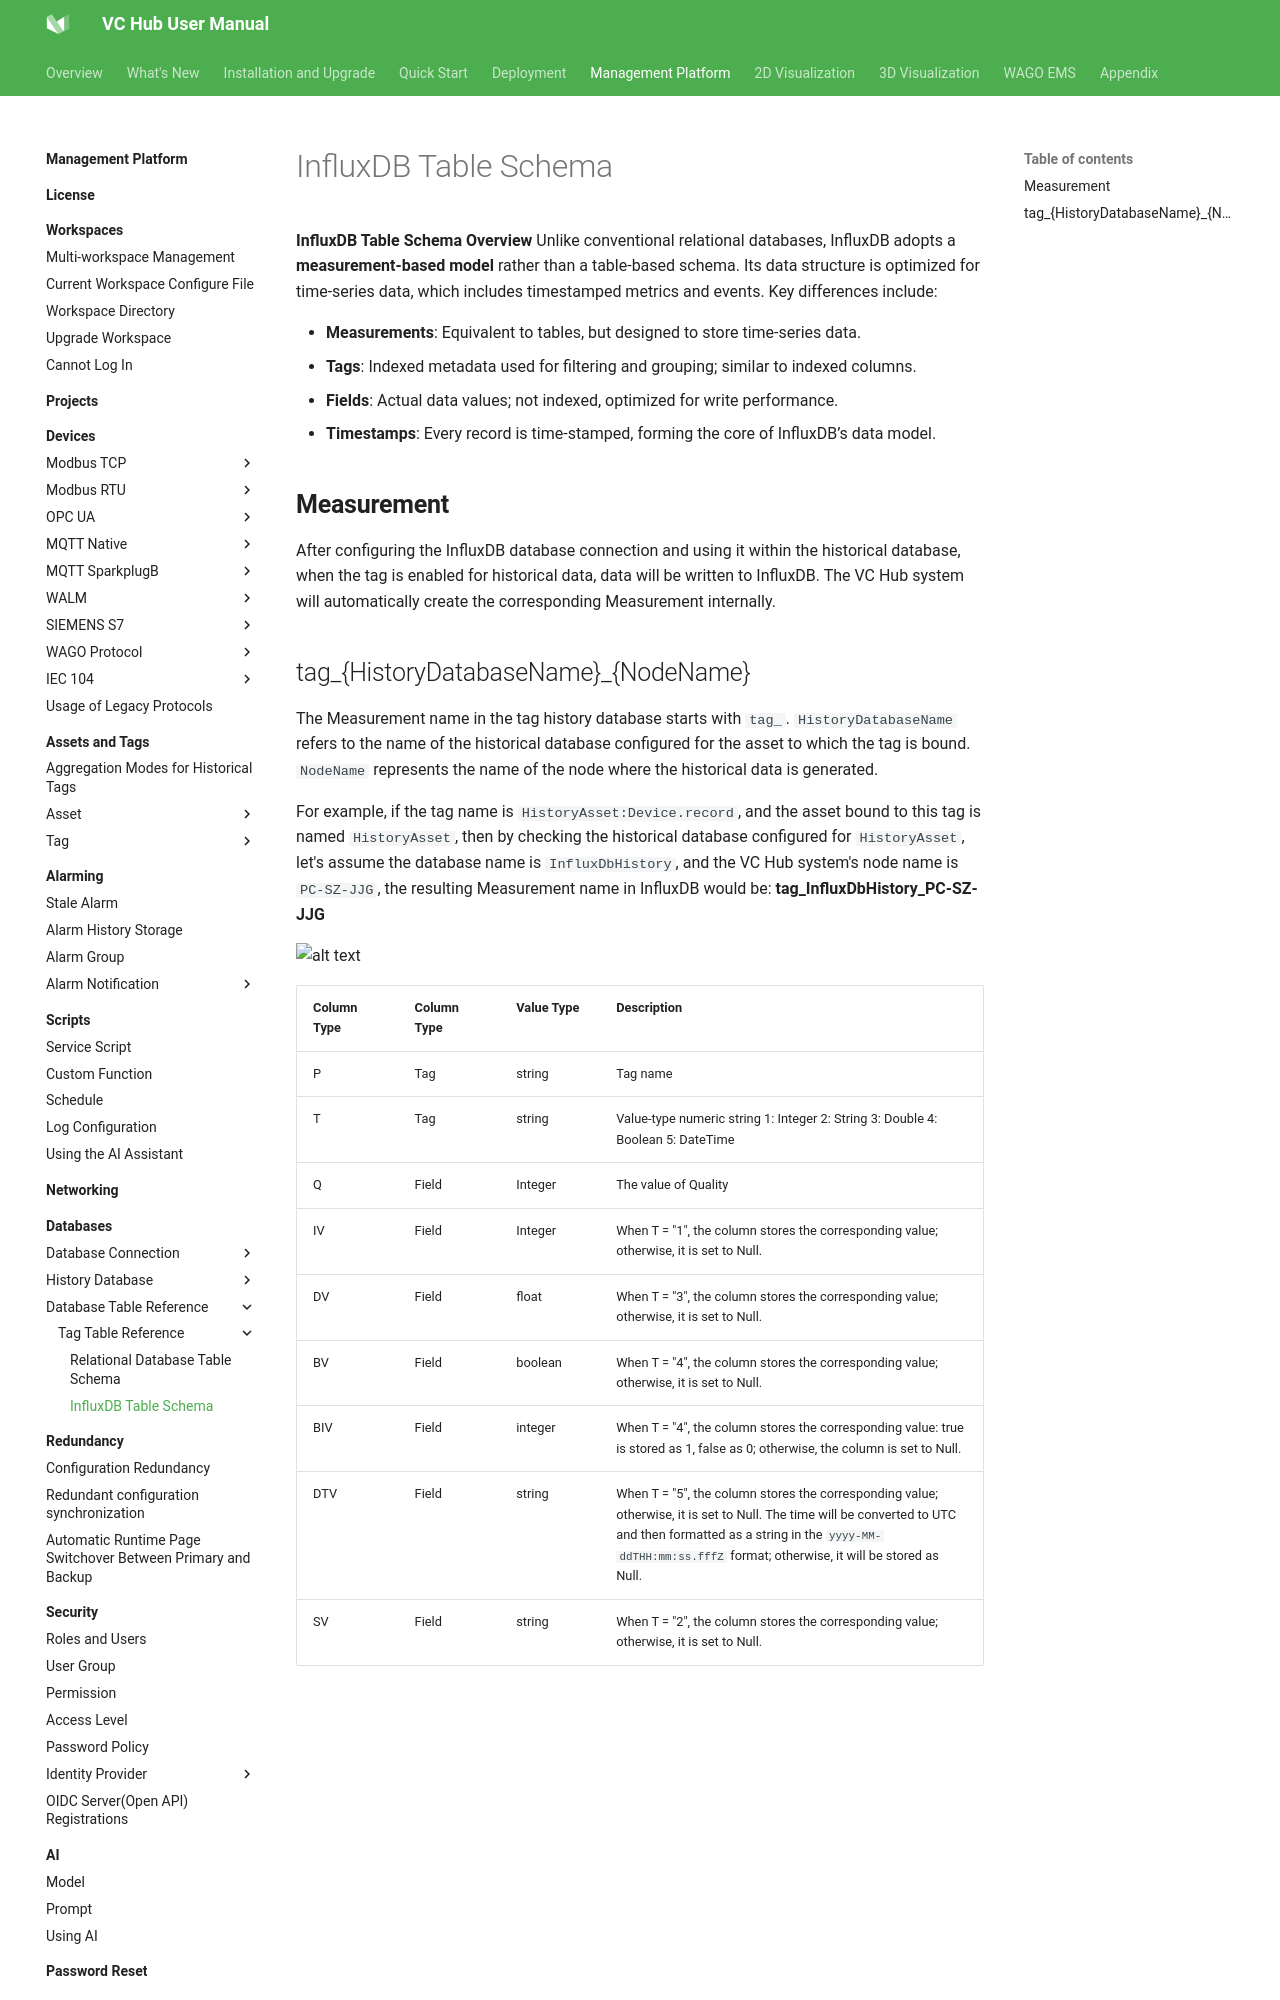

repository: mm-zzg/vchub-en-v52 · page: management-platform/databases/database-table-reference/tag-table-reference/influxDB-table-schema/index.html · generator: mkdocs

# InfluxDB Table Schema

**InfluxDB Table Schema Overview**
Unlike conventional relational databases, InfluxDB adopts a **measurement-based model** rather than a table-based schema. Its data structure is optimized for time-series data, which includes timestamped metrics and events.
Key differences include:

- **Measurements**: Equivalent to tables, but designed to store time-series data.
- **Tags**: Indexed metadata used for filtering and grouping; similar to indexed columns.
- **Fields**: Actual data values; not indexed, optimized for write performance.
- **Timestamps**: Every record is time-stamped, forming the core of InfluxDB’s data model.

## **Measurement**

After configuring the InfluxDB database connection and using it within the historical database, when the tag is enabled for historical data, data will be written to InfluxDB. The VC Hub system will automatically create the corresponding Measurement internally.
